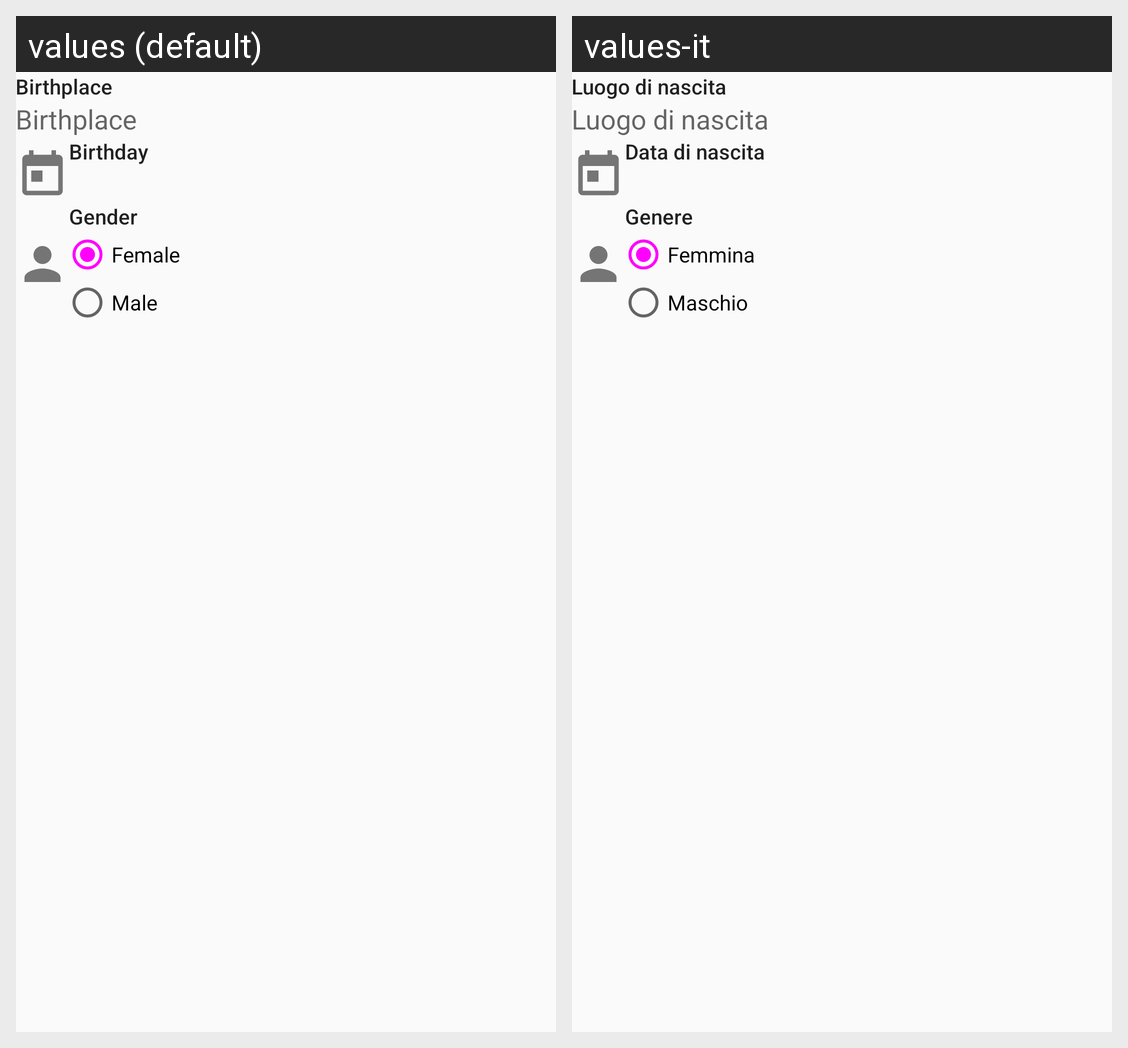

For this localized Android screen grid, give each drawn string resource with its value in every locale shown.
Android screen res/layout/content_main.xml rendered under 2 locales, left to right: values (default), values-it. Device: Nexus 5 (rendered at 1080×1920; each locale shown at half size, 540×960, under a caption strip naming it); theme FiscalCode.
Strings drawn on this screen, with the default value and each locale's value (text and hints the layout hard-codes, and strings that could not be matched under every locale, appear in the picture but are not listed):

birthplace_hint
  values: Birthplace
  values-it: Luogo di nascita

birthday_hint
  values: Birthday
  values-it: Data di nascita

gender
  values: Gender
  values-it: Genere

female
  values: Female
  values-it: Femmina

male
  values: Male
  values-it: Maschio
